Labelled photos from "new622", an image-classification folder in ztlmememe/Phase-Detection-Methods-for-Alzheimer-s-disease-. The possible labels are: mild demented, moderate demented, non demented, very mild demented.

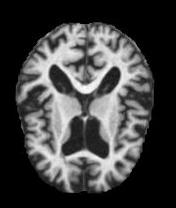
Label: moderate demented

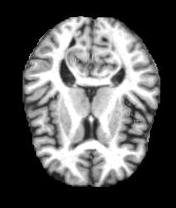
Label: non demented

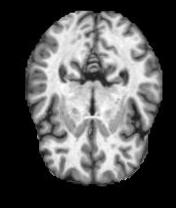
Label: very mild demented

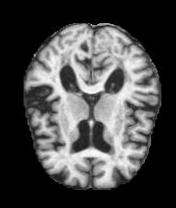
Label: very mild demented

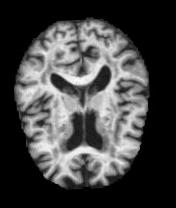
Label: mild demented

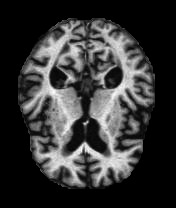
Label: mild demented
